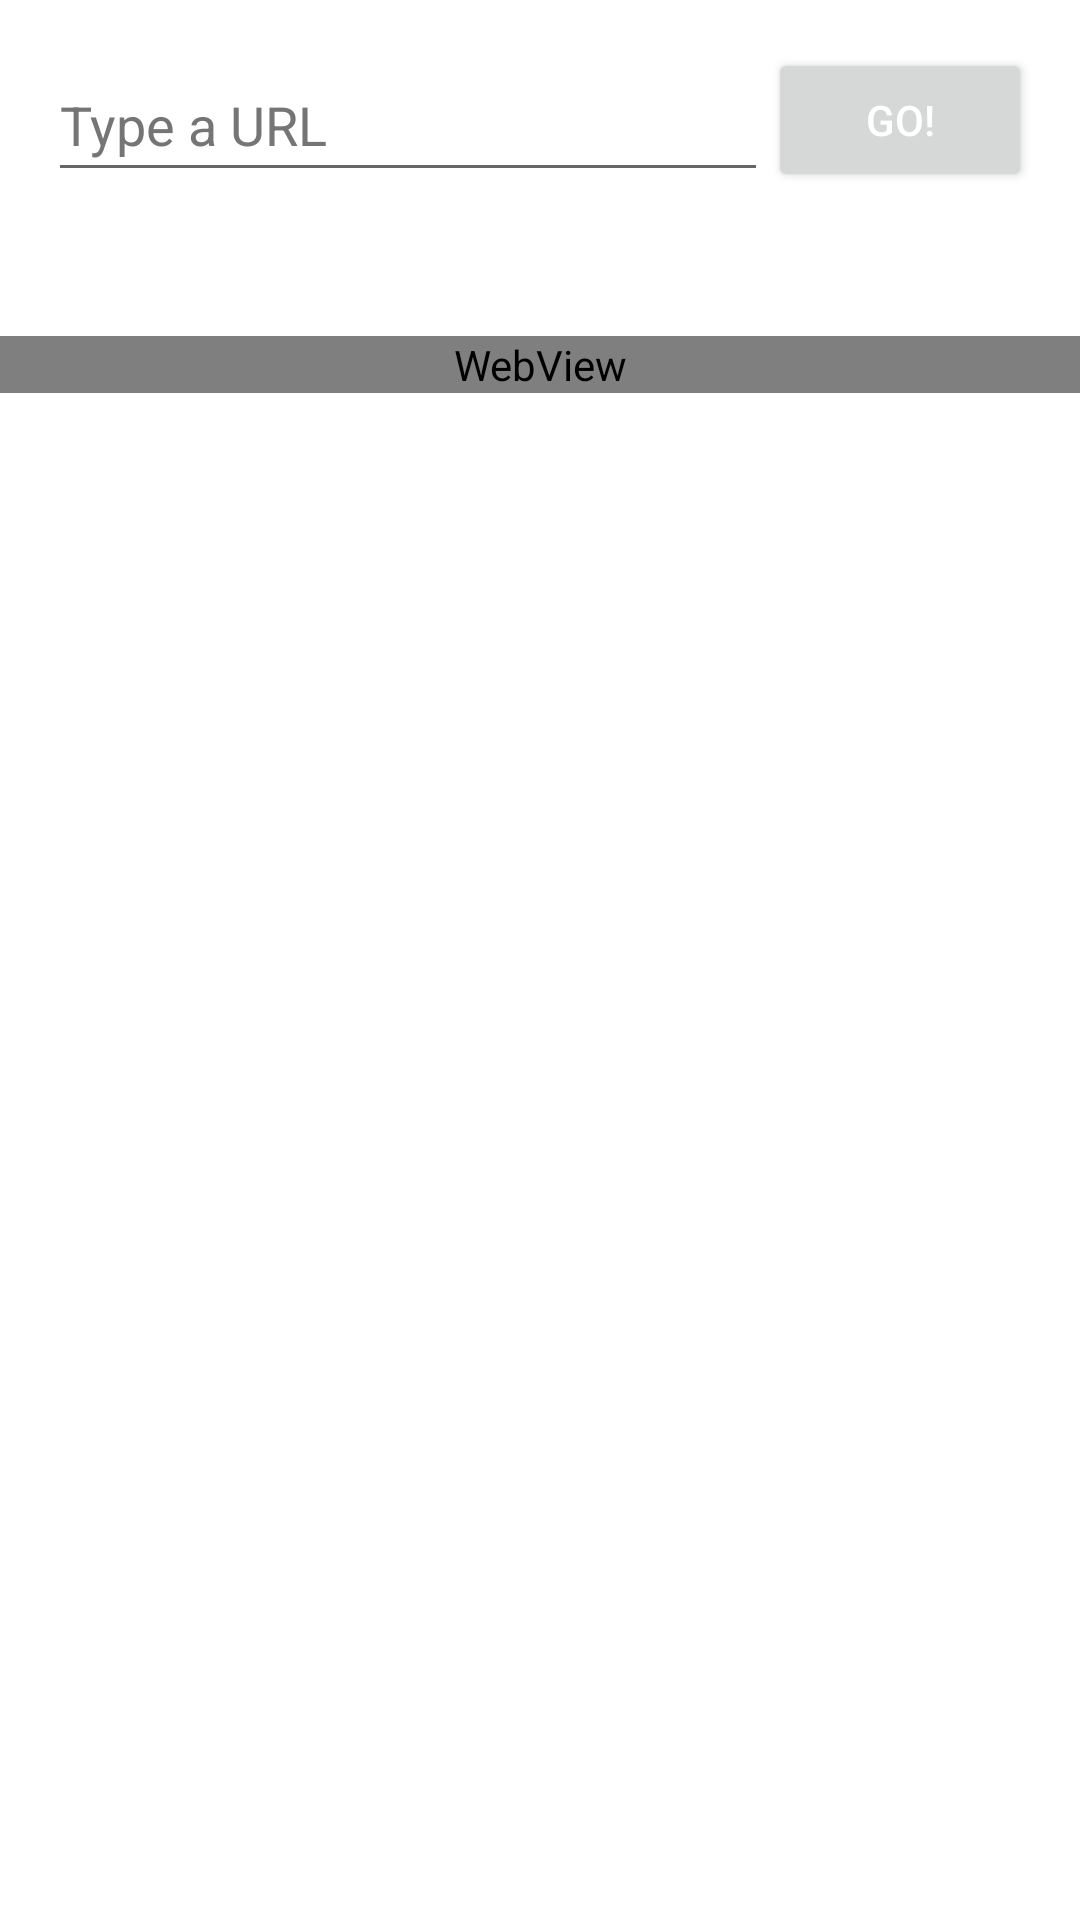

Reconstruct the res/layout file that produces this screen, plus the resources it refers to.
<!-- AndroidManifest.xml: application theme Theme.WebBrowser -->
<!-- res/layout/activity_main.xml -->
<?xml version="1.0" encoding="utf-8"?>
<androidx.constraintlayout.widget.ConstraintLayout xmlns:android="http://schemas.android.com/apk/res/android"
    xmlns:app="http://schemas.android.com/apk/res-auto"
    xmlns:tools="http://schemas.android.com/tools"
    android:layout_width="match_parent"
    android:layout_height="match_parent"
    android:id = "@+id/constraint_layout"
    tools:context=".MainActivity">

    <EditText
        android:id="@+id/URL"
        android:layout_width="0dp"
        android:layout_height="48dp"
        android:layout_marginStart="16dp"
        android:layout_marginTop="16dp"
        android:autofillHints="URL"
        android:hint="@string/URL_text"
        android:inputType="textUri|text|textEmailAddress|textEmailSubject"
        android:minHeight="48dp"
        android:textColorHint="#757575"
        app:layout_constraintEnd_toStartOf="@+id/button"
        app:layout_constraintStart_toStartOf="parent"
        app:layout_constraintTop_toTopOf="parent" />

    <Button
        android:id="@+id/button"
        android:layout_width="wrap_content"
        android:layout_height="wrap_content"
        android:layout_marginTop="16dp"
        android:layout_marginEnd="16dp"
        android:text="@string/button_string"
        android:textColor="#FFFFFF"
        app:layout_constraintEnd_toEndOf="parent"
        app:layout_constraintTop_toTopOf="parent" />

    <WebView
        android:id="@+id/webView"
        android:layout_width="match_parent"
        android:layout_height="wrap_content"
        android:layout_marginTop="48dp"
        app:layout_constraintEnd_toEndOf="parent"
        app:layout_constraintStart_toStartOf="parent"
        app:layout_constraintTop_toBottomOf="@+id/URL" />

</androidx.constraintlayout.widget.ConstraintLayout>
<!-- resources referenced by this layout -->
<resources>
  <string name="URL_text">Type a URL</string>
  <string name="button_string">Go!</string>
  <style name="Theme.WebBrowser" parent="Theme.MaterialComponents.DayNight.DarkActionBar">
          
          <item name="colorPrimary">@color/purple_500</item>
          <item name="colorPrimaryVariant">@color/purple_700</item>
          <item name="colorOnPrimary">@color/white</item>
          
          <item name="colorSecondary">@color/teal_200</item>
          <item name="colorSecondaryVariant">@color/teal_700</item>
          <item name="colorOnSecondary">@color/black</item>
          
          
          <item name="windowActionBar">false</item>
          <item name="windowNoTitle">true</item>
      </style>
  <color name="purple_500">#FF6200EE</color>
  <color name="purple_700">#FF3700B3</color>
  <color name="white">#FFFFFFFF</color>
  <color name="teal_200">#FF03DAC5</color>
  <color name="teal_700">#FF018786</color>
  <color name="black">#FF000000</color>
</resources>
